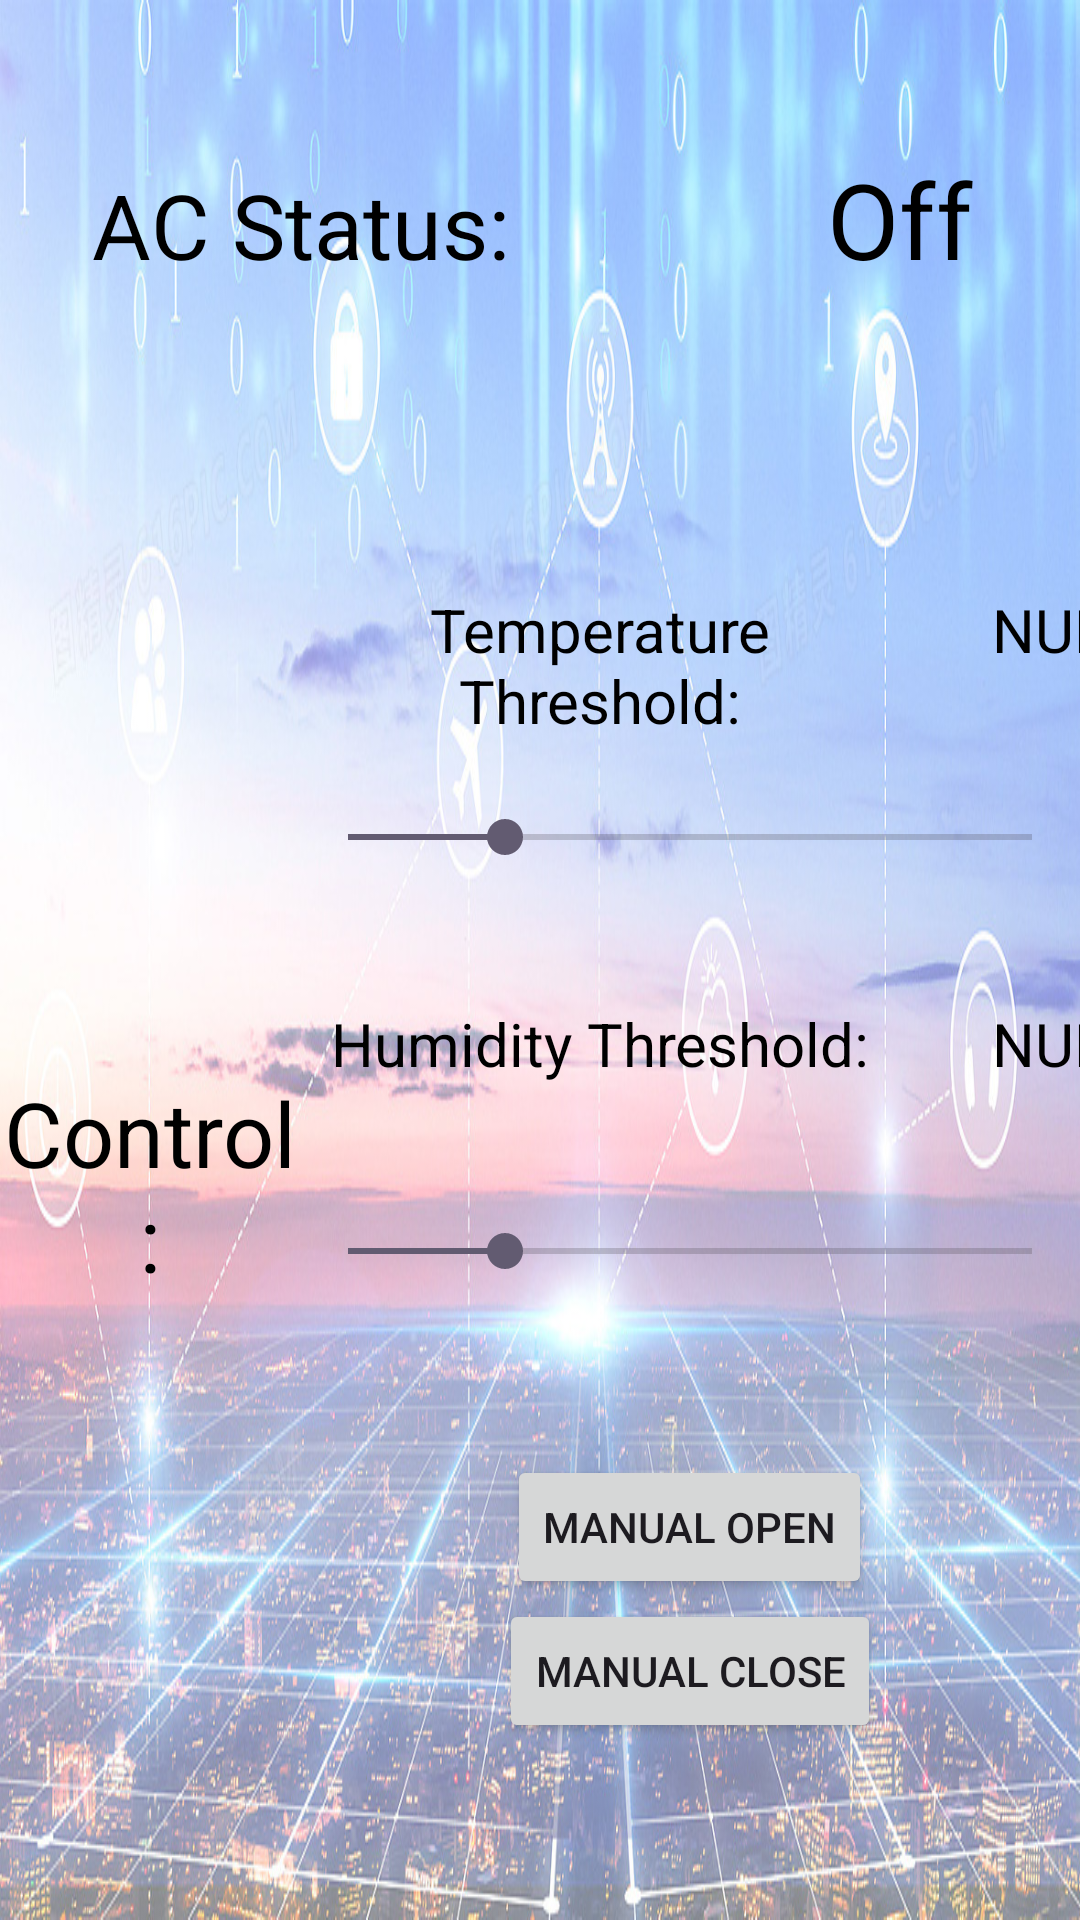

Here is an Android app screen rendered from its layout file. Give the layout XML and the strings, colors and styles it references.
<!-- AndroidManifest.xml: application theme Theme.MyApplicationGraduation -->
<!-- res/layout/activity_airconditioner.xml -->
<?xml version="1.0" encoding="utf-8"?>
<androidx.constraintlayout.widget.ConstraintLayout xmlns:android="http://schemas.android.com/apk/res/android"
    android:layout_width="match_parent"
    android:layout_height="match_parent"
    android:background="@drawable/back1">

    <LinearLayout
        android:layout_width="match_parent"
        android:layout_height="match_parent"
        android:orientation="vertical">

        <LinearLayout
            android:layout_width="match_parent"
            android:layout_height="150dp"
            android:orientation="horizontal">

            <TextView
                android:layout_width="200dp"
                android:layout_height="match_parent"
                android:gravity="center"
                android:text="AC Status:"
                android:textSize="30dp"
                android:textColor="@color/black" />

            <TextView
                android:id="@+id/switch_status_view"
                android:layout_width="200dp"
                android:layout_height="wrap_content"
                android:gravity="center"
                android:text="Off"
                android:textSize="35dp"
                android:textColor="@color/black" />
        </LinearLayout>

        <LinearLayout
            android:layout_width="match_parent"
            android:layout_height="match_parent"
            android:orientation="horizontal">

            <TextView
                android:layout_width="100dp"
                android:layout_height="match_parent"
                android:gravity="center"
                android:text="Control:"
                android:textSize="30dp"
                android:textColor="@color/black" />


            <LinearLayout
                android:layout_width="match_parent"
                android:layout_height="match_parent"
                android:orientation="vertical">


                <LinearLayout
                    android:layout_width="match_parent"
                    android:layout_height="120dp"
                    android:orientation="horizontal">

                    <TextView
                        android:layout_width="200dp"
                        android:layout_height="120dp"
                        android:gravity="center"
                        android:text="Temperature Threshold:"
                        android:textSize="20dp"
                        android:textColor="@color/black" />

                    <TextView
                        android:id="@+id/temperature_threshold_view"
                        android:layout_width="110dp"
                        android:layout_height="120dp"
                        android:gravity="center"
                        android:text="NULL"
                        android:textSize="20dp"
                        android:textColor="@color/black" />

                </LinearLayout>

                <SeekBar
                    android:id="@+id/temperature_threshold_seekbar"
                    android:layout_width="match_parent"
                    android:layout_height="wrap_content"
                    android:layout_gravity="center"
                    android:max="100"
                    android:progress="23"/>


                <LinearLayout
                    android:layout_width="match_parent"
                    android:layout_height="120dp"
                    android:orientation="horizontal">

                    <TextView
                        android:layout_width="200dp"
                        android:layout_height="120dp"
                        android:gravity="center"
                        android:text="Humidity Threshold:"
                        android:textSize="20dp"
                        android:textColor="@color/black" />

                    <TextView
                        android:id="@+id/humidity_threshold_view"
                        android:layout_width="110dp"
                        android:layout_height="120dp"
                        android:gravity="center"
                        android:text="NULL"
                        android:textSize="20dp"
                        android:textColor="@color/black" />

                </LinearLayout>

                <SeekBar
                    android:id="@+id/humidity_threshold_seekbar"
                    android:layout_width="match_parent"
                    android:layout_height="wrap_content"
                    android:layout_gravity="center"
                    android:max="100"
                    android:progress="23"/>

                <LinearLayout
                    android:layout_width="match_parent"
                    android:layout_height="match_parent"
                    android:orientation="vertical"
                    android:gravity="center_horizontal|center_vertical">

                    <Button
                        android:id="@+id/light_open"
                        android:layout_width="wrap_content"
                        android:layout_height="wrap_content"
                        android:text="Manual Open"/>

                    <Button
                        android:id="@+id/light_close"
                        android:layout_width="wrap_content"
                        android:layout_height="wrap_content"
                        android:text="Manual Close" />

                </LinearLayout>
            </LinearLayout>
        </LinearLayout>
    </LinearLayout>

</androidx.constraintlayout.widget.ConstraintLayout>
<!-- resources referenced by this layout -->
<resources>
  <!-- drawable back1: jpg bitmap (drawable, 313224 bytes) -->
  <style name="Theme.MyApplicationGraduation" parent="Base.Theme.MyApplicationGraduation" />
  <style name="Base.Theme.MyApplicationGraduation" parent="Theme.Material3.DayNight.NoActionBar">
          
          
      </style>
  <!-- not gathered from this repository: default colours our renderer supplied (Android Studio template values) -->
  <color name="black">#FF000000</color>
</resources>
